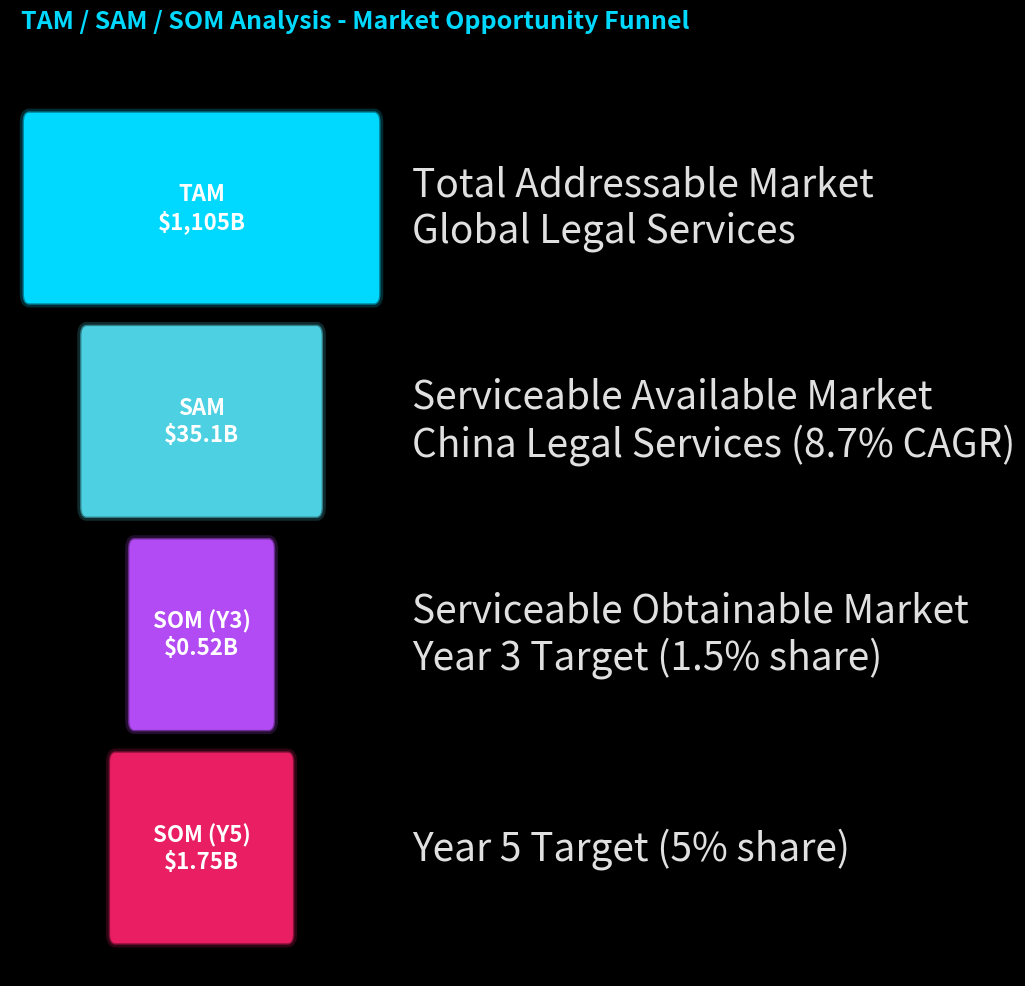

This chart was generated by the following Python code:
#!/usr/bin/env python3
# -*- coding: utf-8 -*-
"""
Chart 07: TAM/SAM/SOM Analysis
Dark theme with neon colors - Funnel visualization
"""

import matplotlib.pyplot as plt
import matplotlib.patches as mpatches

plt.style.use('dark_background')

fig, ax = plt.subplots(figsize=(10, 10), facecolor='#0a0e27')
ax.set_facecolor('#0a0e27')

# Funnel data
levels = ['TAM\n$1,105B', 'SAM\n$35.1B', 'SOM (Y3)\n$0.52B', 'SOM (Y5)\n$1.75B']
values = [1105, 35.1, 0.52, 1.75]
colors = ['#00d9ff', '#4dd0e1', '#b24bf3', '#e91e63']

# Draw funnel
y_positions = [0.8, 0.55, 0.3, 0.05]
widths = [0.9, 0.6, 0.35, 0.45]

for i, (level, value, color, y_pos, width) in enumerate(zip(levels, values, colors, y_positions, widths)):
    # Rectangle with glow
    for alpha, lw in [(0.2, 8), (0.5, 4), (1.0, 2)]:
        rect = mpatches.FancyBboxPatch((0.5 - width/2, y_pos - 0.1), width, 0.2,
                                       boxstyle="round,pad=0.01",
                                       edgecolor=color, facecolor=color,
                                       alpha=alpha, linewidth=lw)
        ax.add_patch(rect)

    # Text
    ax.text(0.5, y_pos, level, ha='center', va='center',
            fontsize=16, color='white', fontweight='bold')

# Descriptions
descriptions = [
    'Total Addressable Market\nGlobal Legal Services',
    'Serviceable Available Market\nChina Legal Services (8.7% CAGR)',
    'Serviceable Obtainable Market\nYear 3 Target (1.5% share)',
    'Year 5 Target (5% share)'
]

for i, (desc, y_pos) in enumerate(zip(descriptions, y_positions)):
    ax.text(1.05, y_pos, desc, ha='left', va='center',
            fontsize=28, color='#e0e0e0', style='italic')

ax.set_xlim(0, 1.8)
ax.set_ylim(-0.1, 1.0)
ax.axis('off')

ax.set_title('TAM / SAM / SOM Analysis - Market Opportunity Funnel',
             fontsize=18, color='#00d9ff', fontweight='bold', pad=20, y=0.98)

plt.tight_layout()
plt.savefig('07_tam_sam_som_dark.png', dpi=300, facecolor='#0a0e27', bbox_inches='tight')
print("Chart 07 generated: 07_tam_sam_som_dark.png")
